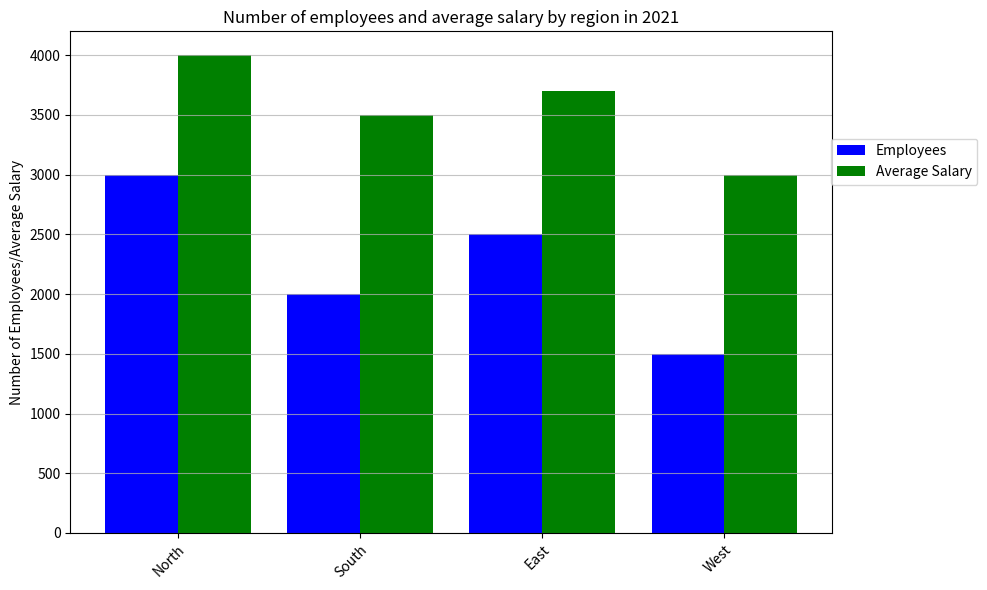

Write the Python code that produced this figure. (Note: this script raises an exception after producing the figure.)

import matplotlib.pyplot as plt
import numpy as np

data = [['North', 3000, 4000],
        ['South', 2000, 3500],
        ['East', 2500, 3700],
        ['West', 1500, 3000]]

Region = [i[0] for i in data]
Employees = [i[1] for i in data]
Average_Salary = [i[2] for i in data]

x = np.arange(len(Region))

fig, ax = plt.subplots(figsize=(10, 6))
ax.bar(x - 0.2, Employees, width=0.4, label='Employees', color='b')
ax.bar(x + 0.2, Average_Salary, width=0.4, label='Average Salary', color='g')
ax.set_ylabel('Number of Employees/Average Salary')
ax.set_title('Number of employees and average salary by region in 2021')
ax.set_xticks(x)
ax.set_xticklabels(Region, rotation=45, ha='right', wrap=True)
ax.legend(loc='upper right', bbox_to_anchor=(1.2, 0.8))
plt.grid(axis='y', alpha=0.75)
plt.tight_layout()
plt.savefig('bar chart/png/244.png')
plt.show()
plt.clf()